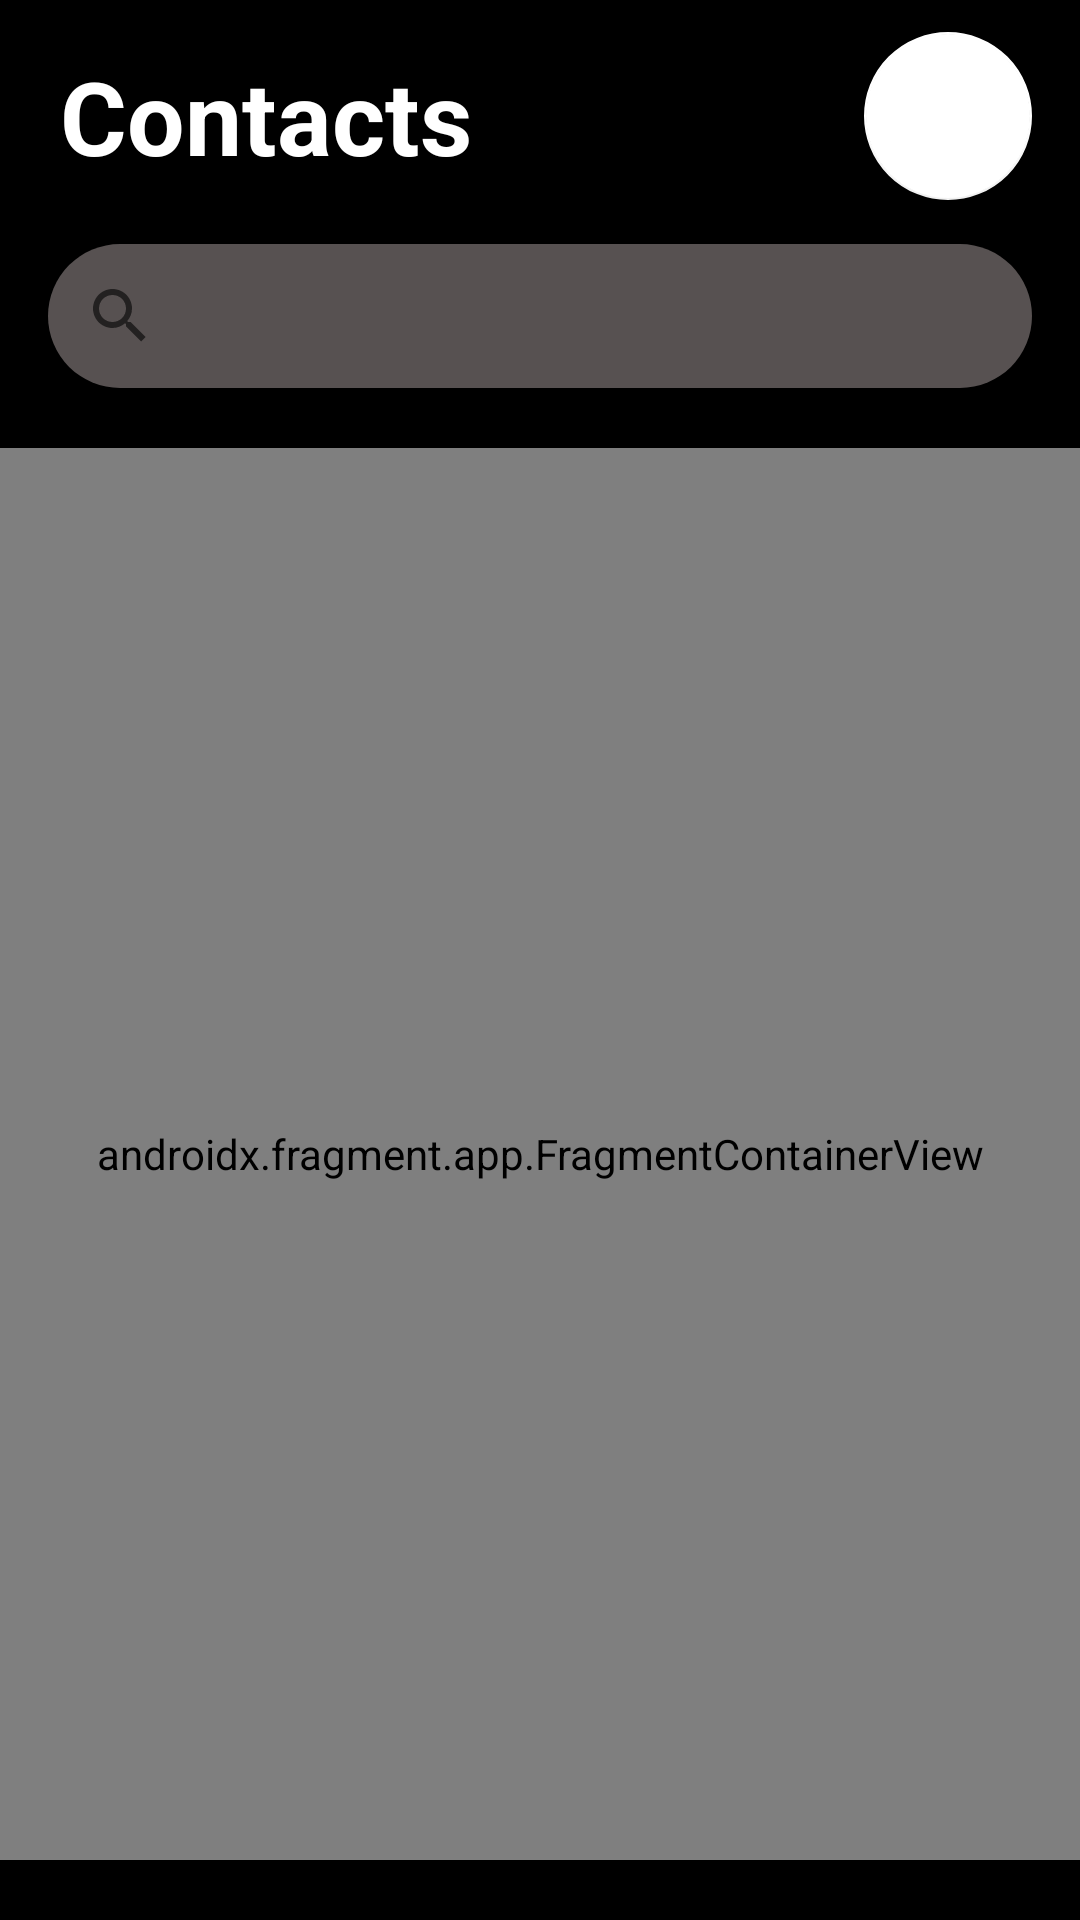

Write the Android layout XML for this screen, with the resource values it uses.
<!-- AndroidManifest.xml: application theme Theme.CodingZestFirebaseApplication -->
<!-- res/layout/activity_main.xml -->
<?xml version="1.0" encoding="utf-8"?>
<androidx.constraintlayout.widget.ConstraintLayout xmlns:android="http://schemas.android.com/apk/res/android"
    xmlns:app="http://schemas.android.com/apk/res-auto"
    xmlns:tools="http://schemas.android.com/tools"
    android:layout_width="match_parent"
    android:layout_height="match_parent"
    android:background="@color/black"
    tools:context=".MainActivity">


    <TextView
        android:id="@+id/tvcontactTitle"
        android:layout_width="wrap_content"
        android:layout_height="wrap_content"
        android:layout_marginStart="20dp"
        android:layout_marginTop="16dp"
        android:layout_marginEnd="20dp"
        android:text="Contacts"
        android:textColor="@color/white"
        android:textSize="34sp"
        android:textStyle="bold"
        app:layout_constraintStart_toStartOf="parent"
        app:layout_constraintTop_toTopOf="parent" />


    <com.google.android.material.floatingactionbutton.FloatingActionButton
        android:id="@+id/fab"
        android:layout_width="56dp"
        android:layout_height="56dp"
        android:layout_gravity="top|end"
        android:layout_margin="16dp"
        android:layout_marginTop="8dp"
        android:layout_marginEnd="16dp"
        android:contentDescription="floating action button to add contacts"
        android:src="@drawable/ic_add"
        app:backgroundTint="@color/white"
        app:elevation="6dp"
        app:layout_constraintBottom_toBottomOf="@id/tvcontactTitle"
        app:layout_constraintEnd_toEndOf="parent"
        app:layout_constraintTop_toTopOf="@id/tvcontactTitle"
        app:pressedTranslationZ="12dp" />

    <androidx.appcompat.widget.SearchView
        android:id="@+id/searchView"
        android:layout_width="match_parent"
        android:layout_height="wrap_content"
        android:layout_marginHorizontal="16dp"
        android:layout_marginTop="20dp"
        android:background="@drawable/searchview_background"
        android:iconifiedByDefault="false"
        android:queryBackground="@android:color/transparent"
        android:queryHint="Search"
        app:layout_constraintEnd_toEndOf="parent"
        app:layout_constraintStart_toStartOf="parent"
        app:layout_constraintTop_toBottomOf="@id/tvcontactTitle"
        app:layout_scrollFlags="scroll|enterAlways" />

    <androidx.fragment.app.FragmentContainerView
        android:id="@+id/fcvDisplay"
        android:layout_width="match_parent"
        android:layout_height="0dp"
        android:layout_marginVertical="20dp"
        app:layout_constraintBottom_toBottomOf="parent"
        app:layout_constraintEnd_toEndOf="parent"
        app:layout_constraintStart_toStartOf="parent"
        app:layout_constraintTop_toBottomOf="@id/searchView"
        android:name="com.example.codingzestfirebaseapplication.fragments.InsertContactsFragment" />

</androidx.constraintlayout.widget.ConstraintLayout>
<!-- resources referenced by this layout -->
<resources>
  <!-- drawable searchview_background (drawable) -->
  <?xml version="1.0" encoding="utf-8"?>
  <shape xmlns:android="http://schemas.android.com/apk/res/android" android:shape="rectangle">
  
      <solid android:color="#575151" />
  
      <corners android:radius="50dp" />
  </shape>
  <style name="Theme.CodingZestFirebaseApplication" parent="Theme.MaterialComponents.DayNight.DarkActionBar">
          
          <item name="colorPrimary">@color/purple_500</item>
          <item name="colorPrimaryVariant">@color/purple_700</item>
          <item name="colorOnPrimary">@color/white</item>
          
          <item name="colorSecondary">@color/teal_200</item>
          <item name="colorSecondaryVariant">@color/teal_700</item>
          <item name="colorOnSecondary">@color/black</item>
          
          <item name="android:statusBarColor">?attr/colorPrimaryVariant</item>
          
      </style>
  <!-- not gathered from this repository: default colours our renderer supplied (Android Studio template values) -->
  <color name="purple_500">#FF6200EE</color>
  <color name="purple_700">#FF3700B3</color>
  <color name="teal_200">#FF03DAC5</color>
  <color name="teal_700">#FF018786</color>
  <color name="black">#FF000000</color>
  <color name="white">#FFFFFFFF</color>
</resources>
